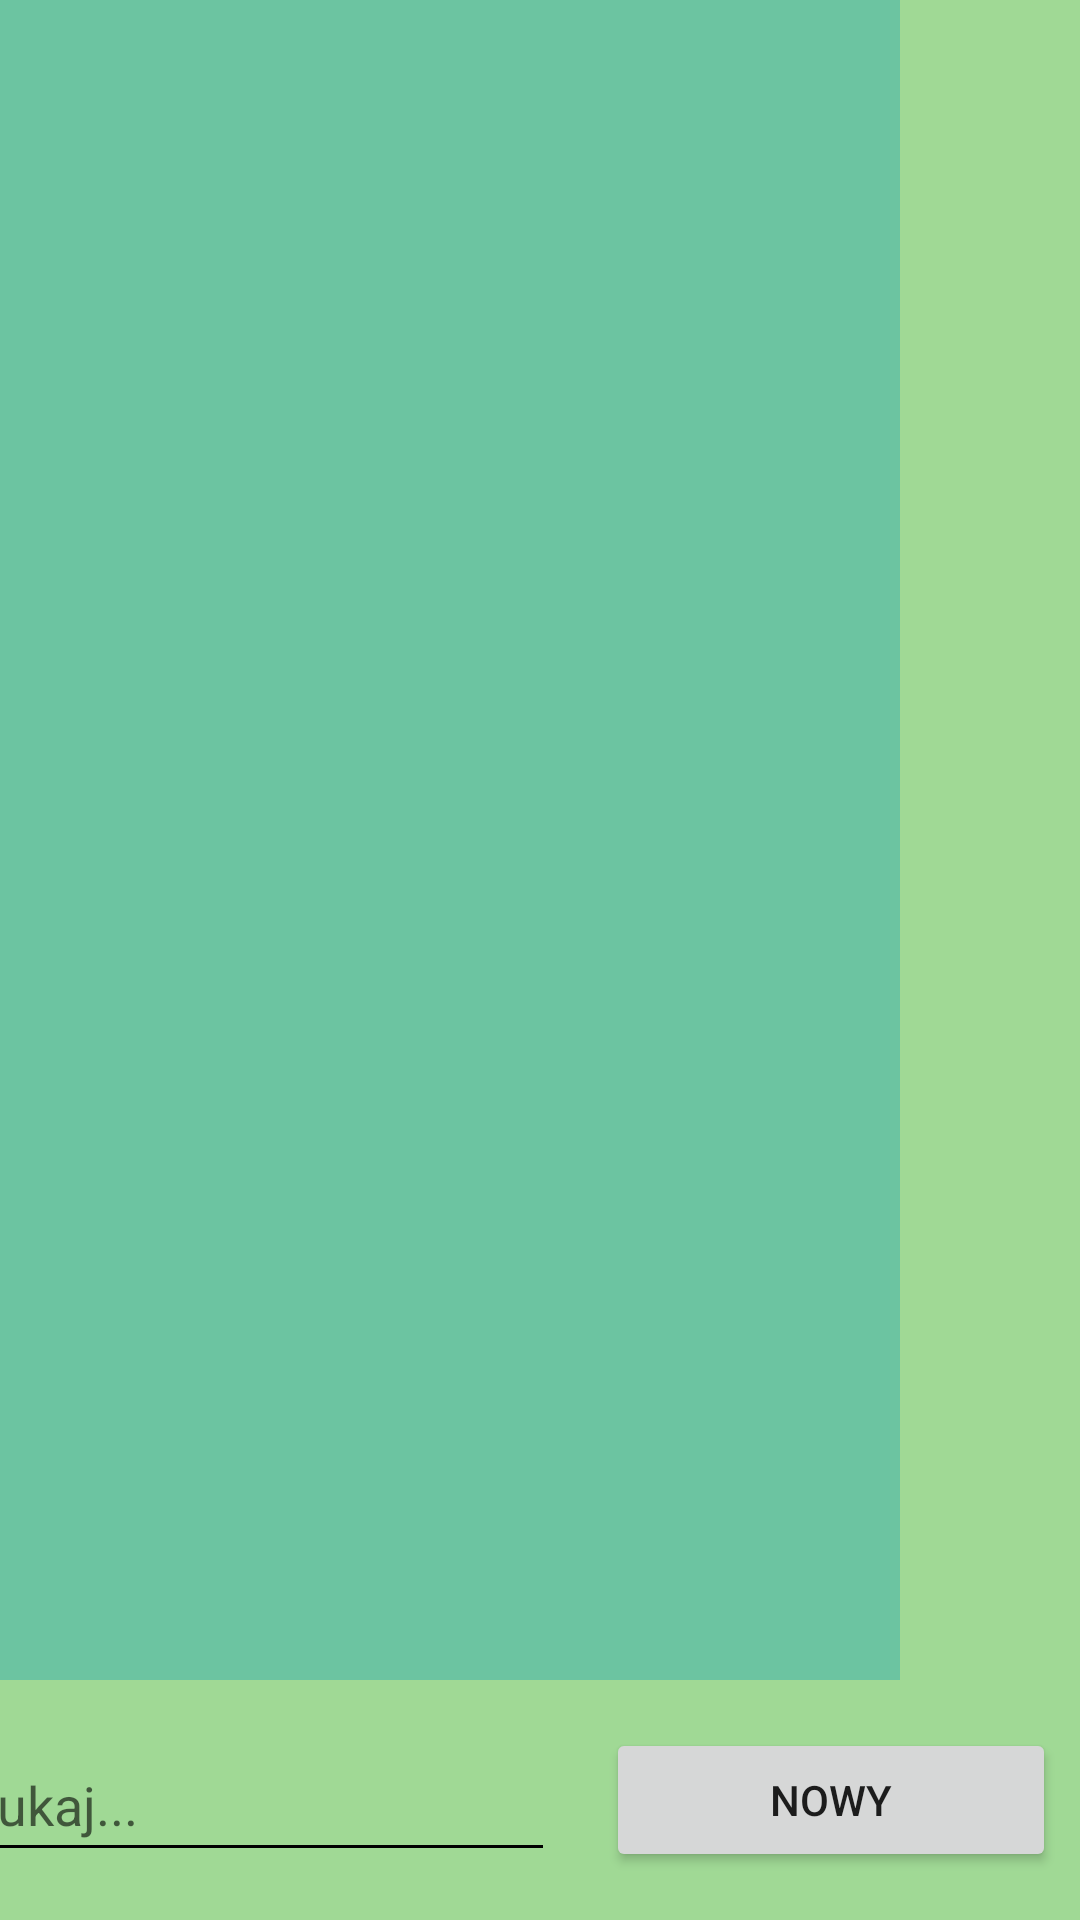

Produce the Android XML layout that renders to this screen, including the resource entries it uses.
<!-- AndroidManifest.xml: application theme Theme.Coco3 -->
<!-- res/layout/activity_main.xml -->
<?xml version="1.0" encoding="utf-8"?>
<androidx.constraintlayout.widget.ConstraintLayout xmlns:android="http://schemas.android.com/apk/res/android"
    xmlns:app="http://schemas.android.com/apk/res-auto"
    xmlns:tools="http://schemas.android.com/tools"
    android:layout_width="match_parent"
    android:layout_height="match_parent"
    android:background="@color/color_coco_3"
    tools:context=".MainActivity">

    <RelativeLayout
        android:id="@+id/placeholder"
        android:layout_width="0dp"
        android:layout_height="0dp"
        android:layout_marginStart="300dp"
        app:layout_constraintBottom_toBottomOf="@+id/rvClientList"
        app:layout_constraintEnd_toEndOf="parent"
        app:layout_constraintStart_toStartOf="parent"
        app:layout_constraintTop_toTopOf="parent"></RelativeLayout>

    <androidx.recyclerview.widget.RecyclerView
        android:id="@+id/rvClientList"
        android:layout_width="0dp"
        android:layout_height="0dp"
        android:layout_marginBottom="16dp"
        android:background="@color/color_coco_2"
        app:layout_constraintBottom_toTopOf="@+id/etClientSearch"
        app:layout_constraintEnd_toStartOf="@+id/placeholder"
        app:layout_constraintHorizontal_bias="1.0"
        app:layout_constraintStart_toStartOf="parent"
        app:layout_constraintTop_toTopOf="parent"
        app:layout_constraintVertical_bias="0.0" />

    <EditText
        android:id="@+id/etClientSearch"
        android:layout_width="wrap_content"
        android:layout_height="48dp"
        android:layout_marginEnd="200dp"
        android:layout_marginBottom="16dp"
        android:autofillHints=""
        android:backgroundTint="@color/black"
        android:ems="10"
        android:foregroundTint="#FFFFFF"
        android:hint="@string/szukaj"
        android:inputType="textPersonName"
        android:shadowColor="#000000"
        app:layout_constraintBottom_toBottomOf="parent"
        app:layout_constraintEnd_toEndOf="parent"
        app:layout_constraintStart_toStartOf="parent" />

    <Button
        android:id="@+id/btnClientAdd"
        android:layout_width="150dp"
        android:layout_height="wrap_content"
        android:layout_marginEnd="8dp"
        android:text="Nowy"
        app:layout_constraintEnd_toEndOf="parent"
        app:layout_constraintTop_toTopOf="@+id/etClientSearch" />
</androidx.constraintlayout.widget.ConstraintLayout>
<!-- resources referenced by this layout -->
<resources>
  <color name="black">#FF000000</color>
  <color name="color_coco_2">#6CC4A1</color>
  <color name="color_coco_3">#A0D995</color>
  <string name="szukaj">Szukaj...</string>
  <style name="Theme.Coco3" parent="Theme.MaterialComponents.DayNight.DarkActionBar">
          
          <item name="colorPrimary">@color/color_coco_1</item>
          <item name="colorPrimaryVariant">@color/black</item>
          <item name="colorOnPrimary">@color/white</item>
          
          <item name="colorSecondary">@color/teal_200</item>
          <item name="colorSecondaryVariant">@color/teal_700</item>
          <item name="colorOnSecondary">@color/black</item>
          
          <item name="android:statusBarColor" tools:targetApi="l">?attr/colorPrimaryVariant</item>
          
      </style>
  <color name="color_coco_1">#4CACBC</color>
  <color name="white">#FFFFFFFF</color>
  <color name="teal_200">#FF03DAC5</color>
  <color name="teal_700">#FF018786</color>
</resources>
